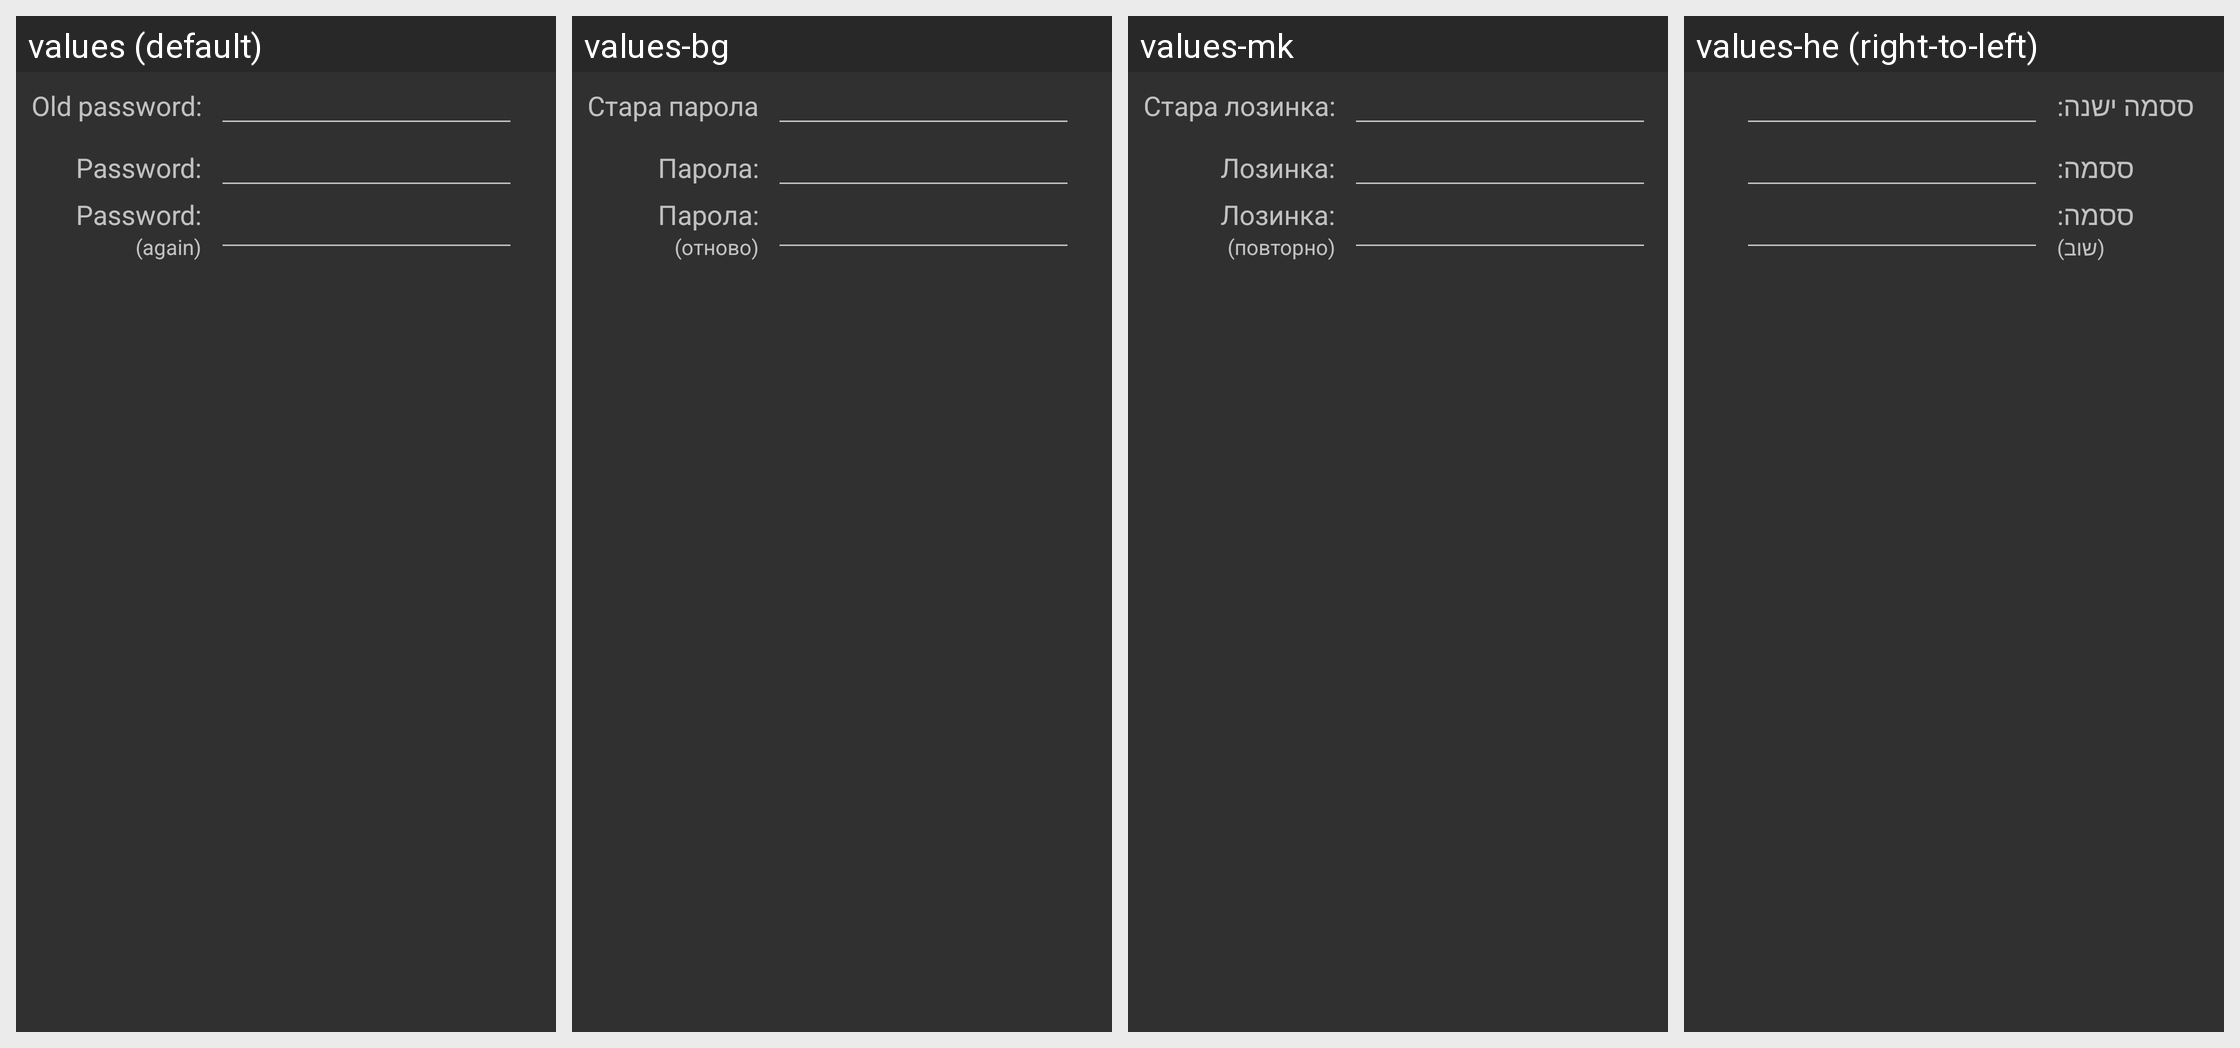

Here is an Android app screen in its default locale and in the app's own translations. Write out the translated-string differences for the strings that appear on this screen.
Android screen res/layout/dia_changepassword.xml rendered under 4 locales, left to right: values (default), values-bg, values-mk, values-he (right-to-left). Device: Nexus 5 (rendered at 1080×1920; each locale shown at half size, 540×960, under a caption strip naming it); theme AppTheme.
Other locales in the repository, not shown: values-af, values-ar, values-be, values-ca, values-cs, values-da, values-de, values-el, values-en-rCA, values-en-rGB, values-es, values-eu, values-fa, values-fi, values-fr, values-gl, values-hr, values-hu, values-id, values-in, values-is, values-it, values-iw, values-ja, values-ka, values-ko, values-lo, values-lt, values-lv, values-nb, values-ne, values-nl, values-oc, values-pl, values-pt, values-pt-rBR, values-ro, values-ru, values-sk, values-sl, values-sr, values-sv, values-ta, values-th, values-tk, values-tr, values-uk, values-vi, values-zh-rCN, values-zh-rHK, values-zh-rTW.
Strings drawn on this screen, with the default value and each locale's value (text and hints the layout hard-codes, and strings that could not be matched under every locale, appear in the picture but are not listed):

prompt_old_password
  values: Old password:
  values-bg: Стара парола
  values-mk: Стара лозинка:
  values-he: ססמה ישנה:

prompt_password
  values: Password:
  values-bg: Парола:
  values-mk: Лозинка:
  values-he: ססמה:

prompt_again
  values: (again)
  values-bg: (отново)
  values-mk: (повторно)
  values-he: (שוב)
